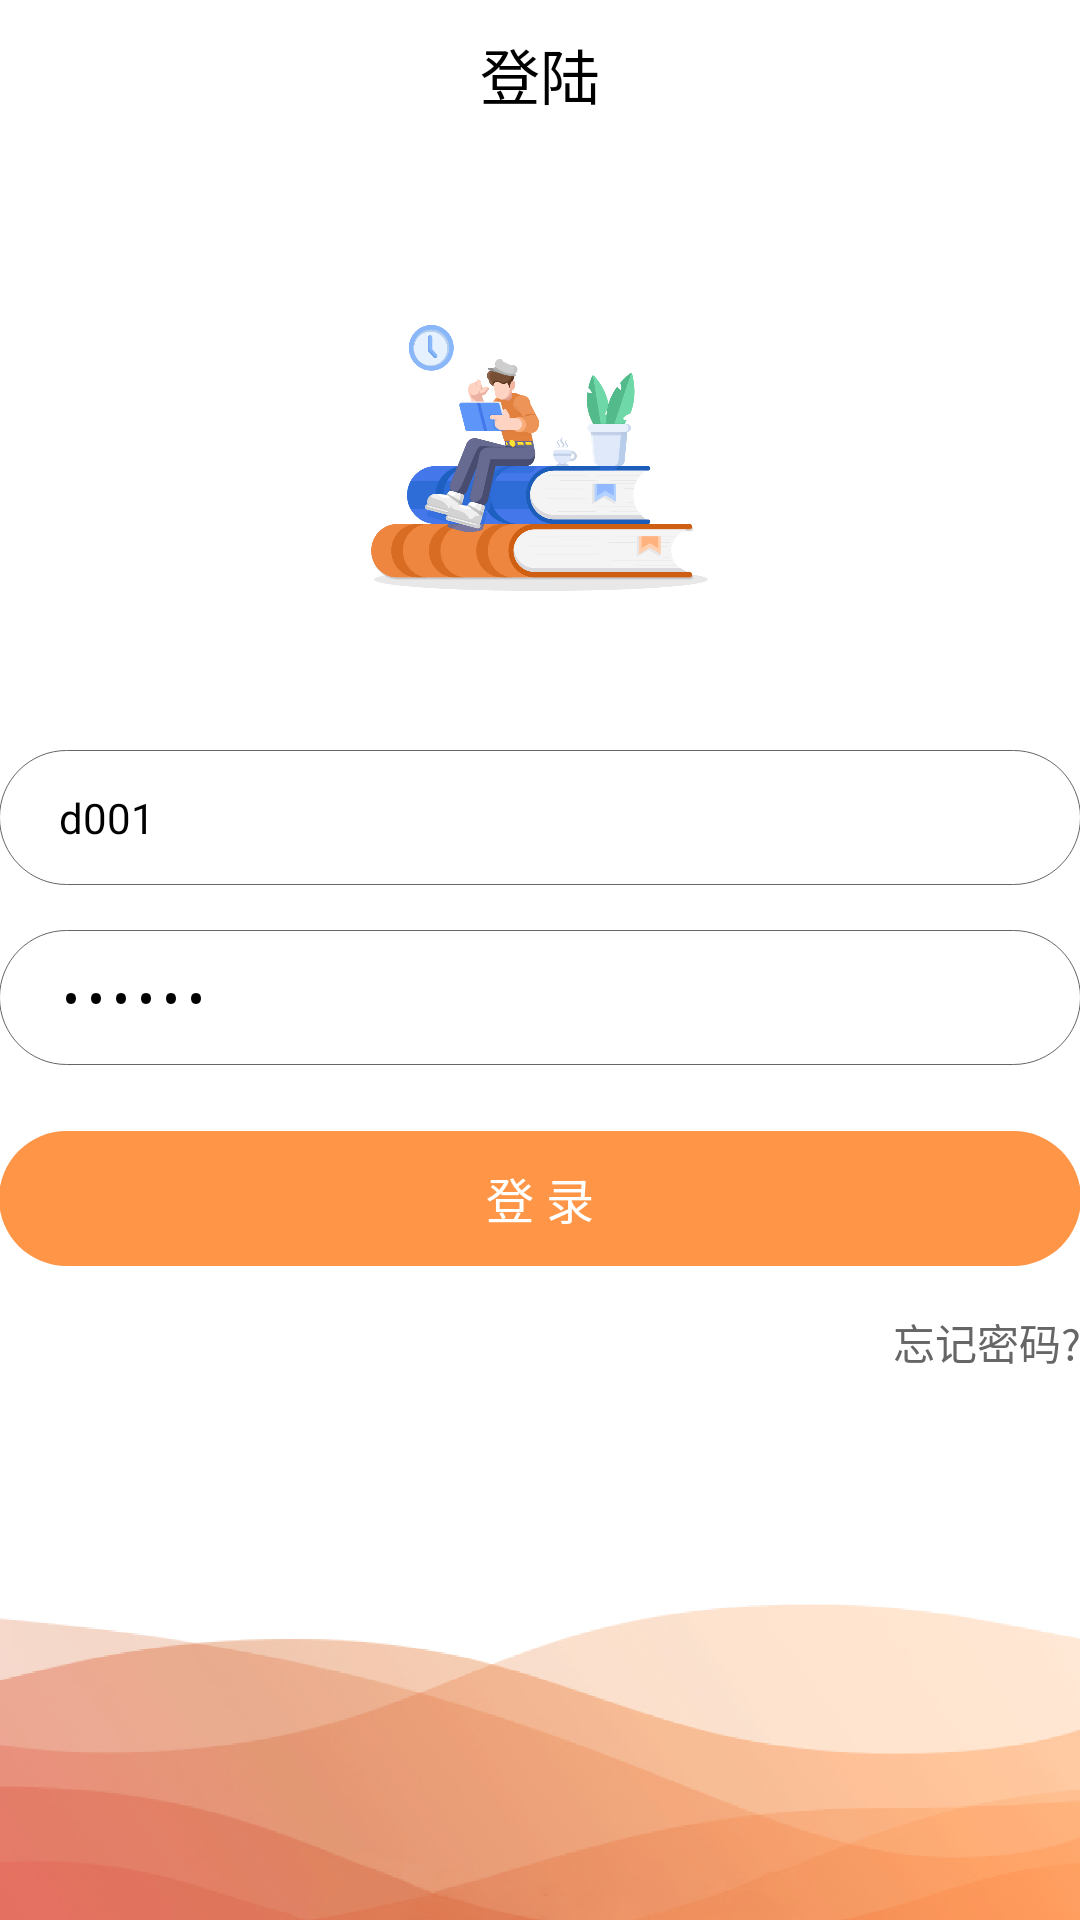

The Android layout XML behind this screen, and the referenced resources:
<!-- AndroidManifest.xml: activity theme Theme.notAnimation -->
<!-- res/layout/activity_login.xml -->
<RelativeLayout xmlns:android="http://schemas.android.com/apk/res/android"
    xmlns:tools="http://schemas.android.com/tools"
    android:layout_width="match_parent"
    android:layout_height="match_parent"
    android:paddingBottom="@dimen/activity_vertical_margin"
    android:paddingLeft="@dimen/activity_margin_60"
    android:paddingRight="@dimen/activity_margin_60"
    android:paddingTop="@dimen/activity_vertical_margin"
    android:background="@drawable/login_bg"
    android:orientation="vertical"
    tools:context=".LoginActivity" >
	
    <TextView
        android:id="@+id/logintitle"
        android:layout_width="fill_parent"
        android:layout_height="30dp"
        android:layout_centerHorizontal="true"
        android:layout_marginTop="10dp"
        android:layout_gravity="center"
        android:gravity="center_horizontal"
        android:layout_marginBottom="30dp"
        android:textColor="@color/black"
        android:textSize="20dp"
        android:text="@string/login_title" />

	<EditText
        android:id="@+id/login_username"
 		android:background="@drawable/editsharp"
        android:layout_width="match_parent"
        android:layout_height="45dp"
        android:layout_marginTop="250dp"
        android:hint="输入手机号"
        android:text="d001"
        android:paddingLeft="20dp"
        android:textSize="14dp" />
	
	<EditText
        android:id="@+id/login_password"
 		android:layout_below="@id/login_username"
   		android:background="@drawable/editsharp"
        android:layout_width="match_parent"
        android:layout_height="45dp"
        android:hint="输入密码"
        android:paddingLeft="20dp"
        android:inputType="textPassword"
        android:text="888888"
        android:layout_marginTop="15dp"
        android:textSize="14dp" />
	<Button
        android:id="@+id/login_button"
        android:layout_below="@id/login_password"
        android:layout_width="match_parent"
        android:layout_height="45dp"
        android:layout_marginTop="22dp"
        android:onClick="onClick"
        android:textColor="#fff"
        android:background="@drawable/buttonsharp"
        android:textSize="16dp"
        android:text="登 录" />
	<LinearLayout 
	    android:layout_below="@id/login_button"
	    android:layout_width="match_parent"
        android:layout_height="30dp"
        android:gravity="right"
        android:layout_gravity="right"
        android:layout_marginTop="15dp"
	    >
	    <TextView
        android:id="@+id/loginforget"
        android:layout_width="140dp"
        android:layout_height="30dp"
        android:layout_marginRight="0dp"
        android:gravity="right"
        android:textColor="#666"
        android:textSize="14dp"
        android:onClick="onClick"
        android:text="忘记密码?" />
	    
	</LinearLayout>
	
</RelativeLayout>
<!-- resources referenced by this layout -->
<resources>
  <color name="black">#000000</color>
  <!-- drawable buttonsharp (drawable) -->
  <?xml version="1.0" encoding="utf-8"?>
  <shape xmlns:android="http://schemas.android.com/apk/res/android"
      android:shape="rectangle" >
      <padding
          android:bottom="7dp"
          android:left="16dp"
          android:right="16dp"
          android:top="7dp" />
      
      <corners android:radius="30dp" />
  
      <stroke
          android:width="0px"
          android:color="#666666" />
  
      <solid android:color="#ff9647" />
  
  </shape>
  <!-- drawable editsharp (drawable) -->
  <?xml version="1.0" encoding="utf-8"?>
  <shape xmlns:android="http://schemas.android.com/apk/res/android"
      android:shape="rectangle" >
      <padding
          android:bottom="7dp"
          android:left="16dp"
          android:right="16dp"
          android:top="7dp" />
      
      <corners android:radius="30dp" />
  
      <stroke
          android:width="1px"
          android:color="#666666" />
  
      <solid android:color="#ffffff" />
  
  </shape>
  <!-- drawable login_bg: png bitmap (drawable-hdpi, 428635 bytes) -->
  <string name="login_title">登陆</string>
  <style name="Theme.notAnimation" parent="android:Theme.Light.NoTitleBar.Fullscreen">
          <item name="android:windowAnimationStyle">@style/notAnimation</item>
      </style>
  <style name="notAnimation">
          <item name="android:activityOpenEnterAnimation">@null</item>
          <item name="android:activityOpenExitAnimation">@null</item>
          <item name="android:activityCloseEnterAnimation">@null</item>
          <item name="android:activityCloseExitAnimation">@null</item>
          <item name="android:taskOpenEnterAnimation">@null</item>
          <item name="android:taskOpenExitAnimation">@null</item>
          <item name="android:taskCloseEnterAnimation">@null</item>
          <item name="android:taskCloseExitAnimation">@null</item>
          <item name="android:taskToFrontEnterAnimation">@null</item>
          <item name="android:taskToFrontExitAnimation">@null</item>
          <item name="android:taskToBackEnterAnimation">@null</item>
          <item name="android:taskToBackExitAnimation">@null</item>
      </style>
</resources>
